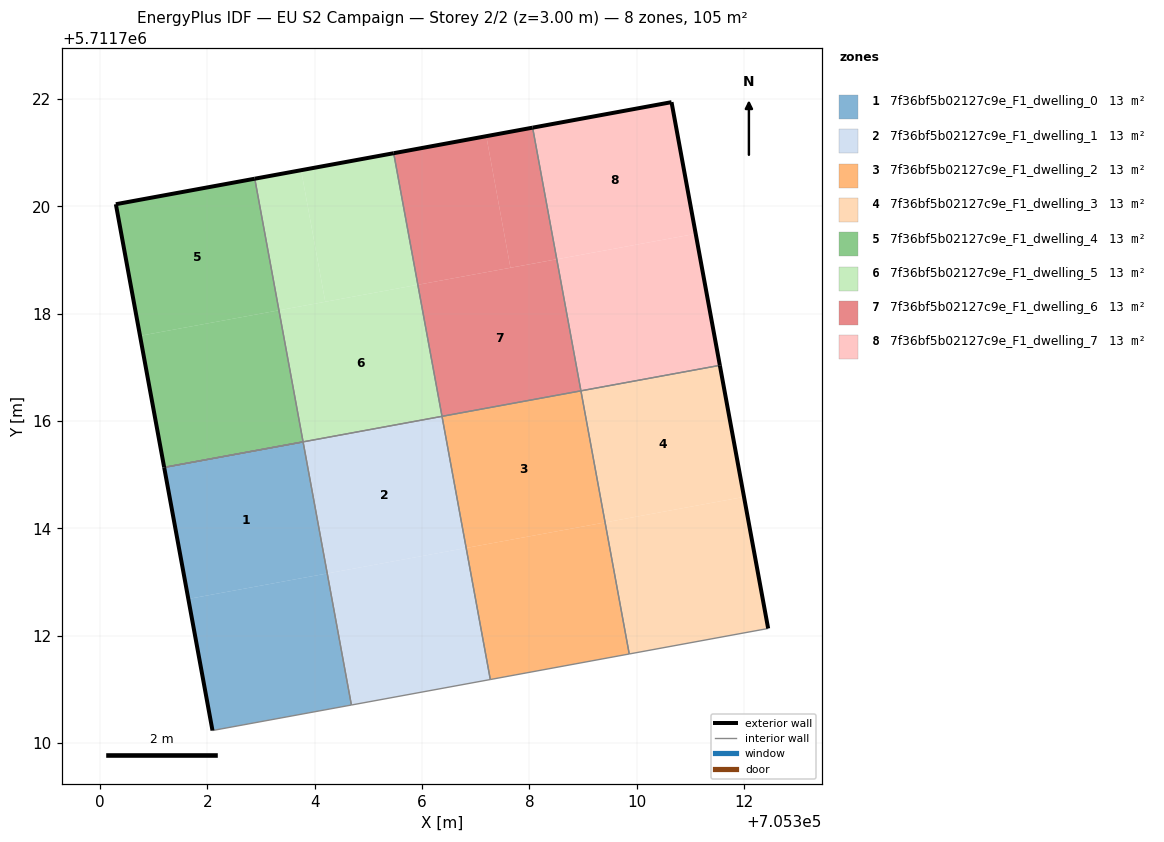
=== STOREY PLAN SPEC (per zone: floor XY polygon, exterior-wall plan segments, windows/doors) ===
zone 1: 7f36bf5b02127c9e_F1_dwelling_0  (13.1 m²)
  floor: (705304.68, 5711710.71) (705304.23, 5711713.16) (705301.65, 5711712.68) (705302.10, 5711710.23)
  floor: (705304.23, 5711713.16) (705303.78, 5711715.61) (705301.20, 5711715.13) (705301.65, 5711712.68)
  exterior wall: (705302.10, 5711710.23) – (705301.20, 5711715.13)  [5.0 m]
  interior walls: 3
zone 2: 7f36bf5b02127c9e_F1_dwelling_1  (13.1 m²)
  floor: (705306.82, 5711713.63) (705306.37, 5711716.09) (705301.20, 5711715.13) (705303.78, 5711715.61) (705304.23, 5711713.16)
  floor: (705307.27, 5711711.18) (705306.82, 5711713.63) (705304.23, 5711713.16) (705304.68, 5711710.71)
  interior walls: 6
zone 3: 7f36bf5b02127c9e_F1_dwelling_2  (13.1 m²)
  floor: (705309.41, 5711714.11) (705308.96, 5711716.56) (705306.37, 5711716.09) (705306.82, 5711713.63)
  floor: (705309.86, 5711711.66) (705309.41, 5711714.11) (705306.82, 5711713.63) (705307.27, 5711711.18)
  interior walls: 4
zone 4: 7f36bf5b02127c9e_F1_dwelling_3  (13.1 m²)
  floor: (705312.45, 5711712.13) (705312.00, 5711714.58) (705309.41, 5711714.11) (705309.86, 5711711.66)
  floor: (705312.00, 5711714.58) (705311.55, 5711717.04) (705308.96, 5711716.56) (705309.41, 5711714.11)
  exterior wall: (705311.55, 5711717.04) – (705312.45, 5711712.13)  [5.0 m]
  interior walls: 3
zone 5: 7f36bf5b02127c9e_F1_dwelling_4  (13.1 m²)
  floor: (705303.33, 5711718.06) (705302.88, 5711720.51) (705300.30, 5711720.04) (705300.75, 5711717.59)
  floor: (705303.78, 5711715.61) (705303.33, 5711718.06) (705300.75, 5711717.59) (705301.20, 5711715.13)
  exterior wall: (705301.20, 5711715.13) – (705300.30, 5711720.04)  [5.0 m]
  exterior wall: (705300.30, 5711720.04) – (705302.88, 5711720.51)  [2.6 m]
  interior walls: 2
zone 6: 7f36bf5b02127c9e_F1_dwelling_5  (13.1 m²)
  floor: (705306.37, 5711716.09) (705305.92, 5711718.54) (705303.33, 5711718.06) (705303.78, 5711715.61)
  floor: (705304.20, 5711718.22) (705303.75, 5711720.67) (705302.88, 5711720.51) (705303.33, 5711718.06)
  floor: (705305.92, 5711718.54) (705305.47, 5711720.99) (705303.75, 5711720.67) (705304.20, 5711718.22)
  exterior wall: (705302.88, 5711720.51) – (705305.47, 5711720.99)  [2.6 m]
  interior walls: 3
zone 7: 7f36bf5b02127c9e_F1_dwelling_6  (13.1 m²)
  floor: (705308.96, 5711716.56) (705308.51, 5711719.01) (705305.92, 5711718.54) (705306.37, 5711716.09)
  floor: (705307.65, 5711718.85) (705307.20, 5711721.30) (705305.47, 5711720.99) (705305.92, 5711718.54)
  floor: (705308.51, 5711719.01) (705308.06, 5711721.46) (705307.20, 5711721.30) (705307.65, 5711718.85)
  exterior wall: (705305.47, 5711720.99) – (705308.06, 5711721.46)  [2.6 m]
  interior walls: 3
zone 8: 7f36bf5b02127c9e_F1_dwelling_7  (13.1 m²)
  floor: (705311.10, 5711719.49) (705310.65, 5711721.94) (705308.06, 5711721.46) (705308.51, 5711719.01)
  floor: (705311.55, 5711717.04) (705311.10, 5711719.49) (705308.51, 5711719.01) (705308.96, 5711716.56)
  exterior wall: (705310.65, 5711721.94) – (705311.55, 5711717.04)  [5.0 m]
  exterior wall: (705308.06, 5711721.46) – (705310.65, 5711721.94)  [2.6 m]
  interior walls: 2

=== DERIVED (storey summary) ===
Building: EU S2 Campaign
Storey: 2 of 2  (floor level z = 3.00 m)
Storey gross floor area: 104.9 m²
Zones on this storey: 8
  - 7f36bf5b02127c9e_F1_dwelling_0: floor 13.1 m²; exterior wall 5.0 m (15.0 m²); WWR 0.0%
  - 7f36bf5b02127c9e_F1_dwelling_1: floor 13.1 m²
  - 7f36bf5b02127c9e_F1_dwelling_2: floor 13.1 m²
  - 7f36bf5b02127c9e_F1_dwelling_3: floor 13.1 m²; exterior wall 5.0 m (15.0 m²); WWR 0.0%
  - 7f36bf5b02127c9e_F1_dwelling_4: floor 13.1 m²; exterior wall 7.6 m (22.8 m²); WWR 0.0%
  - 7f36bf5b02127c9e_F1_dwelling_5: floor 13.1 m²; exterior wall 2.6 m (7.9 m²); WWR 0.0%
  - 7f36bf5b02127c9e_F1_dwelling_6: floor 13.1 m²; exterior wall 2.6 m (7.9 m²); WWR 0.0%
  - 7f36bf5b02127c9e_F1_dwelling_7: floor 13.1 m²; exterior wall 7.6 m (22.8 m²); WWR 0.0%
Zone adjacency (shared interzone walls):
  - 7f36bf5b02127c9e_F1_dwelling_0 ↔ 7f36bf5b02127c9e_F1_dwelling_1
  - 7f36bf5b02127c9e_F1_dwelling_0 ↔ 7f36bf5b02127c9e_F1_dwelling_4
  - 7f36bf5b02127c9e_F1_dwelling_1 ↔ 7f36bf5b02127c9e_F1_dwelling_2
  - 7f36bf5b02127c9e_F1_dwelling_1 ↔ 7f36bf5b02127c9e_F1_dwelling_5
  - 7f36bf5b02127c9e_F1_dwelling_2 ↔ 7f36bf5b02127c9e_F1_dwelling_3
  - 7f36bf5b02127c9e_F1_dwelling_2 ↔ 7f36bf5b02127c9e_F1_dwelling_6
  - 7f36bf5b02127c9e_F1_dwelling_3 ↔ 7f36bf5b02127c9e_F1_dwelling_7
  - 7f36bf5b02127c9e_F1_dwelling_4 ↔ 7f36bf5b02127c9e_F1_dwelling_5
  - 7f36bf5b02127c9e_F1_dwelling_5 ↔ 7f36bf5b02127c9e_F1_dwelling_6
  - 7f36bf5b02127c9e_F1_dwelling_6 ↔ 7f36bf5b02127c9e_F1_dwelling_7